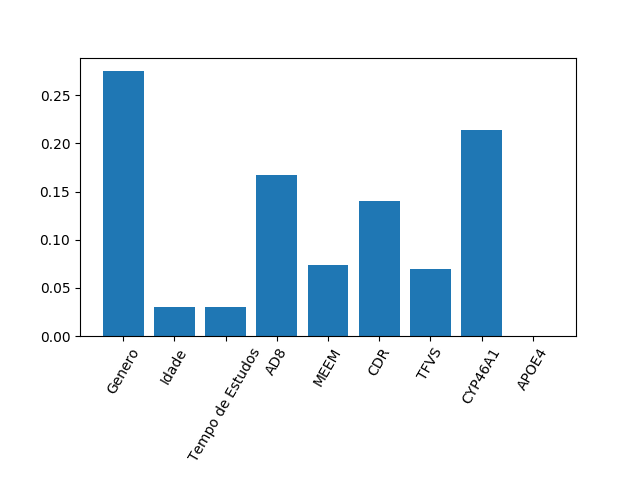

Data behind this chart, as committed beside it:
0.27526737276420044, 0.0304550558580217, 0.029595076214445667, 0.16697010426342213, 0.07365312564195373, 0.14052760530158212, 0.06955531581149052, 0.21346232387055084, 0.0005140202743328067
0.0, 1.0408340855860843e-17, 3.469446951953614e-18, 5.551115123125783e-17, 1.3877787807814457e-17, 2.7755575615628914e-17, 0.0, 5.551115123125783e-17, 0.0
